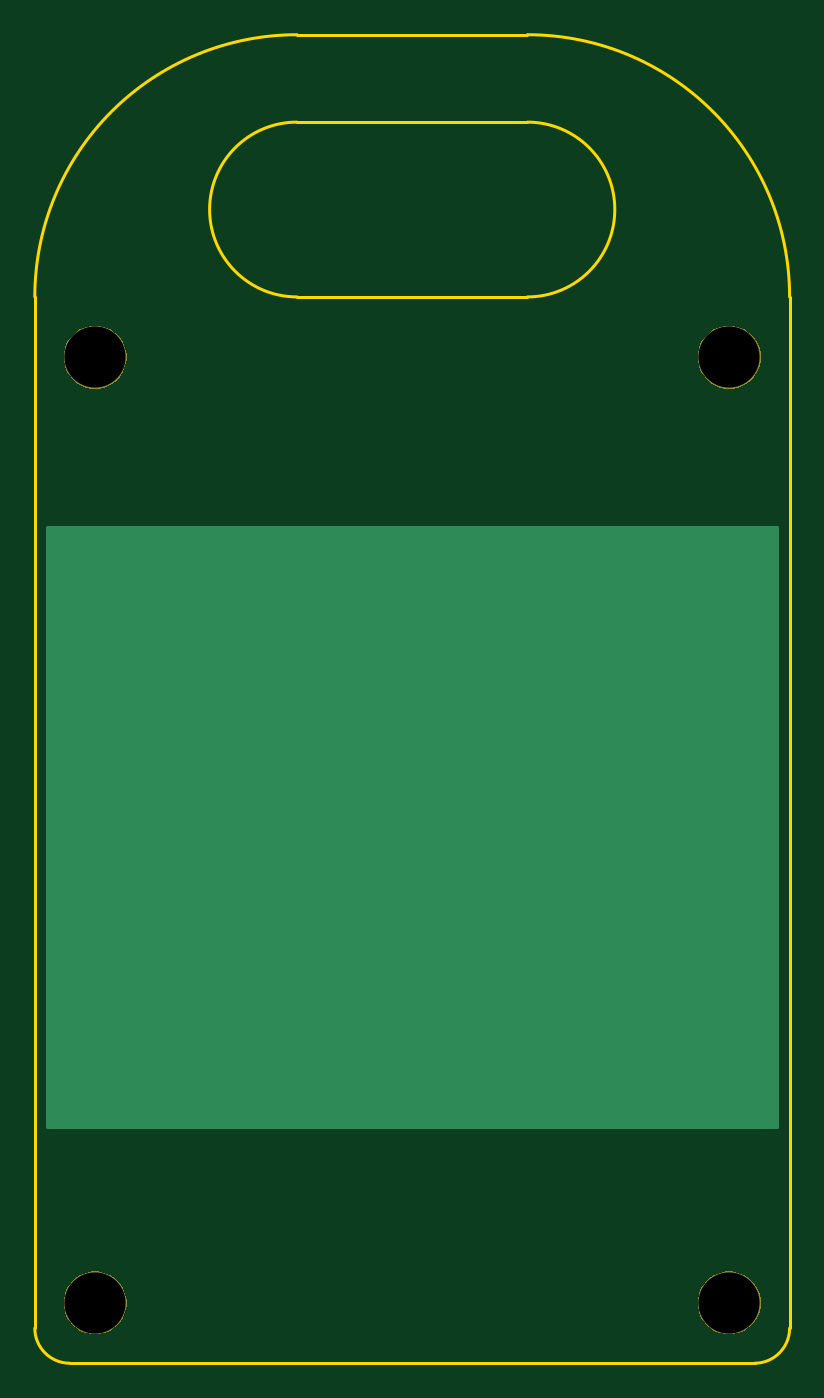
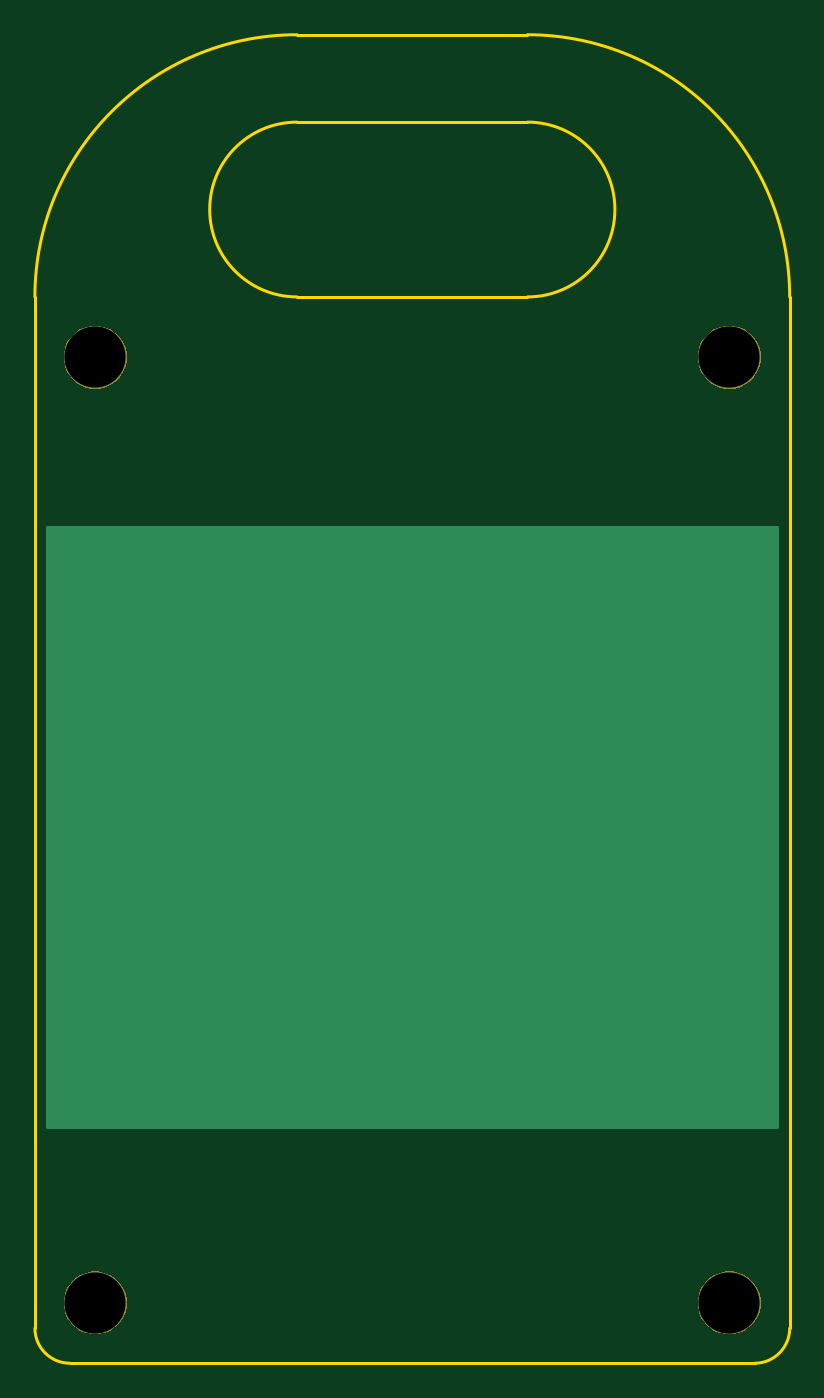
Circuit board: 10 layer files. Board 43.2 x 76.0 mm.
- bottom_copper: bottom_pcb-B.Cu.gbr (916 bytes)
- bottom_mask: bottom_pcb-B.Mask.gbr (4090 bytes)
- paste: bottom_pcb-B.Paste.gbr (553 bytes)
- bottom_silk: bottom_pcb-B.SilkS.gbr (554 bytes)
- outline: bottom_pcb-Edge.Cuts.gbr (1324 bytes)
- top_copper: bottom_pcb-F.Cu.gbr (916 bytes)
- top_mask: bottom_pcb-F.Mask.gbr (4090 bytes)
- paste: bottom_pcb-F.Paste.gbr (553 bytes)
- top_silk: bottom_pcb-F.SilkS.gbr (554 bytes)
- drill: bottom_pcb-NPTH.drl (244 bytes)

=== bottom_copper: bottom_pcb-B.Cu.gbr ===
G04 #@! TF.GenerationSoftware,KiCad,Pcbnew,5.0.2-bee76a0~70~ubuntu18.04.1*
G04 #@! TF.CreationDate,2019-01-18T11:55:37+09:00*
G04 #@! TF.ProjectId,bottom_pcb,626f7474-6f6d-45f7-9063-622e6b696361,rev?*
G04 #@! TF.SameCoordinates,Original*
G04 #@! TF.FileFunction,Copper,L2,Bot*
G04 #@! TF.FilePolarity,Positive*
%FSLAX46Y46*%
G04 Gerber Fmt 4.6, Leading zero omitted, Abs format (unit mm)*
G04 Created by KiCad (PCBNEW 5.0.2-bee76a0~70~ubuntu18.04.1) date 2019年01月18日 11時55分37秒*
%MOMM*%
%LPD*%
G01*
G04 APERTURE LIST*
G04 #@! TA.AperFunction,NonConductor*
%ADD10C,0.254000*%
G04 #@! TD*
G04 APERTURE END LIST*
D10*
G36*
X168489960Y-96901000D02*
X126779960Y-96901000D01*
X126779960Y-62611000D01*
X168489961Y-62611000D01*
X168489960Y-96901000D01*
X168489960Y-96901000D01*
G37*
X168489960Y-96901000D02*
X126779960Y-96901000D01*
X126779960Y-62611000D01*
X168489961Y-62611000D01*
X168489960Y-96901000D01*
M02*

=== bottom_mask: bottom_pcb-B.Mask.gbr ===
G04 #@! TF.GenerationSoftware,KiCad,Pcbnew,5.0.2-bee76a0~70~ubuntu18.04.1*
G04 #@! TF.CreationDate,2019-01-18T11:55:37+09:00*
G04 #@! TF.ProjectId,bottom_pcb,626f7474-6f6d-45f7-9063-622e6b696361,rev?*
G04 #@! TF.SameCoordinates,Original*
G04 #@! TF.FileFunction,Soldermask,Bot*
G04 #@! TF.FilePolarity,Negative*
%FSLAX46Y46*%
G04 Gerber Fmt 4.6, Leading zero omitted, Abs format (unit mm)*
G04 Created by KiCad (PCBNEW 5.0.2-bee76a0~70~ubuntu18.04.1) date 2019年01月18日 11時55分37秒*
%MOMM*%
%LPD*%
G01*
G04 APERTURE LIST*
%ADD10C,0.100000*%
G04 APERTURE END LIST*
D10*
G36*
X166296291Y-105219611D02*
X166624052Y-105355374D01*
X166919033Y-105552474D01*
X167169886Y-105803327D01*
X167366986Y-106098308D01*
X167502749Y-106426069D01*
X167571960Y-106774016D01*
X167571960Y-107128784D01*
X167502749Y-107476731D01*
X167366986Y-107804492D01*
X167169886Y-108099473D01*
X166919033Y-108350326D01*
X166624052Y-108547426D01*
X166296291Y-108683189D01*
X165948344Y-108752400D01*
X165593576Y-108752400D01*
X165245629Y-108683189D01*
X164917868Y-108547426D01*
X164622887Y-108350326D01*
X164372034Y-108099473D01*
X164174934Y-107804492D01*
X164039171Y-107476731D01*
X163969960Y-107128784D01*
X163969960Y-106774016D01*
X164039171Y-106426069D01*
X164174934Y-106098308D01*
X164372034Y-105803327D01*
X164622887Y-105552474D01*
X164917868Y-105355374D01*
X165245629Y-105219611D01*
X165593576Y-105150400D01*
X165948344Y-105150400D01*
X166296291Y-105219611D01*
X166296291Y-105219611D01*
G37*
G36*
X130024291Y-105219611D02*
X130352052Y-105355374D01*
X130647033Y-105552474D01*
X130897886Y-105803327D01*
X131094986Y-106098308D01*
X131230749Y-106426069D01*
X131299960Y-106774016D01*
X131299960Y-107128784D01*
X131230749Y-107476731D01*
X131094986Y-107804492D01*
X130897886Y-108099473D01*
X130647033Y-108350326D01*
X130352052Y-108547426D01*
X130024291Y-108683189D01*
X129676344Y-108752400D01*
X129321576Y-108752400D01*
X128973629Y-108683189D01*
X128645868Y-108547426D01*
X128350887Y-108350326D01*
X128100034Y-108099473D01*
X127902934Y-107804492D01*
X127767171Y-107476731D01*
X127697960Y-107128784D01*
X127697960Y-106774016D01*
X127767171Y-106426069D01*
X127902934Y-106098308D01*
X128100034Y-105803327D01*
X128350887Y-105552474D01*
X128645868Y-105355374D01*
X128973629Y-105219611D01*
X129321576Y-105150400D01*
X129676344Y-105150400D01*
X130024291Y-105219611D01*
X130024291Y-105219611D01*
G37*
G36*
X166296291Y-51127611D02*
X166624052Y-51263374D01*
X166919033Y-51460474D01*
X167169886Y-51711327D01*
X167366986Y-52006308D01*
X167502749Y-52334069D01*
X167571960Y-52682016D01*
X167571960Y-53036784D01*
X167502749Y-53384731D01*
X167366986Y-53712492D01*
X167169886Y-54007473D01*
X166919033Y-54258326D01*
X166624052Y-54455426D01*
X166296291Y-54591189D01*
X165948344Y-54660400D01*
X165593576Y-54660400D01*
X165245629Y-54591189D01*
X164917868Y-54455426D01*
X164622887Y-54258326D01*
X164372034Y-54007473D01*
X164174934Y-53712492D01*
X164039171Y-53384731D01*
X163969960Y-53036784D01*
X163969960Y-52682016D01*
X164039171Y-52334069D01*
X164174934Y-52006308D01*
X164372034Y-51711327D01*
X164622887Y-51460474D01*
X164917868Y-51263374D01*
X165245629Y-51127611D01*
X165593576Y-51058400D01*
X165948344Y-51058400D01*
X166296291Y-51127611D01*
X166296291Y-51127611D01*
G37*
G36*
X130024291Y-51127611D02*
X130352052Y-51263374D01*
X130647033Y-51460474D01*
X130897886Y-51711327D01*
X131094986Y-52006308D01*
X131230749Y-52334069D01*
X131299960Y-52682016D01*
X131299960Y-53036784D01*
X131230749Y-53384731D01*
X131094986Y-53712492D01*
X130897886Y-54007473D01*
X130647033Y-54258326D01*
X130352052Y-54455426D01*
X130024291Y-54591189D01*
X129676344Y-54660400D01*
X129321576Y-54660400D01*
X128973629Y-54591189D01*
X128645868Y-54455426D01*
X128350887Y-54258326D01*
X128100034Y-54007473D01*
X127902934Y-53712492D01*
X127767171Y-53384731D01*
X127697960Y-53036784D01*
X127697960Y-52682016D01*
X127767171Y-52334069D01*
X127902934Y-52006308D01*
X128100034Y-51711327D01*
X128350887Y-51460474D01*
X128645868Y-51263374D01*
X128973629Y-51127611D01*
X129321576Y-51058400D01*
X129676344Y-51058400D01*
X130024291Y-51127611D01*
X130024291Y-51127611D01*
G37*
M02*

=== paste: bottom_pcb-B.Paste.gbr ===
G04 #@! TF.GenerationSoftware,KiCad,Pcbnew,5.0.2-bee76a0~70~ubuntu18.04.1*
G04 #@! TF.CreationDate,2019-01-18T11:55:37+09:00*
G04 #@! TF.ProjectId,bottom_pcb,626f7474-6f6d-45f7-9063-622e6b696361,rev?*
G04 #@! TF.SameCoordinates,Original*
G04 #@! TF.FileFunction,Paste,Bot*
G04 #@! TF.FilePolarity,Positive*
%FSLAX46Y46*%
G04 Gerber Fmt 4.6, Leading zero omitted, Abs format (unit mm)*
G04 Created by KiCad (PCBNEW 5.0.2-bee76a0~70~ubuntu18.04.1) date 2019年01月18日 11時55分37秒*
%MOMM*%
%LPD*%
G01*
G04 APERTURE LIST*
G04 APERTURE END LIST*
M02*

=== bottom_silk: bottom_pcb-B.SilkS.gbr ===
G04 #@! TF.GenerationSoftware,KiCad,Pcbnew,5.0.2-bee76a0~70~ubuntu18.04.1*
G04 #@! TF.CreationDate,2019-01-18T11:55:37+09:00*
G04 #@! TF.ProjectId,bottom_pcb,626f7474-6f6d-45f7-9063-622e6b696361,rev?*
G04 #@! TF.SameCoordinates,Original*
G04 #@! TF.FileFunction,Legend,Bot*
G04 #@! TF.FilePolarity,Positive*
%FSLAX46Y46*%
G04 Gerber Fmt 4.6, Leading zero omitted, Abs format (unit mm)*
G04 Created by KiCad (PCBNEW 5.0.2-bee76a0~70~ubuntu18.04.1) date 2019年01月18日 11時55分37秒*
%MOMM*%
%LPD*%
G01*
G04 APERTURE LIST*
G04 APERTURE END LIST*
M02*

=== outline: bottom_pcb-Edge.Cuts.gbr ===
G04 #@! TF.GenerationSoftware,KiCad,Pcbnew,5.0.2-bee76a0~70~ubuntu18.04.1*
G04 #@! TF.CreationDate,2019-01-18T11:55:37+09:00*
G04 #@! TF.ProjectId,bottom_pcb,626f7474-6f6d-45f7-9063-622e6b696361,rev?*
G04 #@! TF.SameCoordinates,Original*
G04 #@! TF.FileFunction,Profile,NP*
%FSLAX46Y46*%
G04 Gerber Fmt 4.6, Leading zero omitted, Abs format (unit mm)*
G04 Created by KiCad (PCBNEW 5.0.2-bee76a0~70~ubuntu18.04.1) date 2019年01月18日 11時55分37秒*
%MOMM*%
%LPD*%
G01*
G04 APERTURE LIST*
%ADD10C,0.200000*%
%ADD11C,0.150000*%
G04 APERTURE END LIST*
D10*
X126044960Y-49405400D02*
G75*
G02X141044960Y-34405400I15000000J0D01*
G01*
X154224960Y-34405400D02*
G75*
G02X169224960Y-49405400I0J-15000000D01*
G01*
D11*
X169224960Y-108405400D02*
G75*
G02X167224960Y-110405400I-2000000J0D01*
G01*
X128044960Y-110405400D02*
G75*
G02X126044960Y-108405400I0J2000000D01*
G01*
X154224960Y-39405400D02*
G75*
G02X154224960Y-49405400I0J-5000000D01*
G01*
X141044960Y-49405400D02*
G75*
G02X141044960Y-39405400I0J5000000D01*
G01*
X141044960Y-39405400D02*
X154224960Y-39405400D01*
D10*
X141044960Y-49405400D02*
X154224960Y-49405400D01*
X154224960Y-34405400D02*
X141044960Y-34405400D01*
X169224960Y-108405400D02*
X169224960Y-49405400D01*
X128044960Y-110405400D02*
X167224960Y-110405400D01*
X126044960Y-49405400D02*
X126044960Y-108405400D01*
M02*

=== top_copper: bottom_pcb-F.Cu.gbr ===
G04 #@! TF.GenerationSoftware,KiCad,Pcbnew,5.0.2-bee76a0~70~ubuntu18.04.1*
G04 #@! TF.CreationDate,2019-01-18T11:55:37+09:00*
G04 #@! TF.ProjectId,bottom_pcb,626f7474-6f6d-45f7-9063-622e6b696361,rev?*
G04 #@! TF.SameCoordinates,Original*
G04 #@! TF.FileFunction,Copper,L1,Top*
G04 #@! TF.FilePolarity,Positive*
%FSLAX46Y46*%
G04 Gerber Fmt 4.6, Leading zero omitted, Abs format (unit mm)*
G04 Created by KiCad (PCBNEW 5.0.2-bee76a0~70~ubuntu18.04.1) date 2019年01月18日 11時55分37秒*
%MOMM*%
%LPD*%
G01*
G04 APERTURE LIST*
G04 #@! TA.AperFunction,NonConductor*
%ADD10C,0.254000*%
G04 #@! TD*
G04 APERTURE END LIST*
D10*
G36*
X168489960Y-96901000D02*
X126779960Y-96901000D01*
X126779960Y-62611000D01*
X168489961Y-62611000D01*
X168489960Y-96901000D01*
X168489960Y-96901000D01*
G37*
X168489960Y-96901000D02*
X126779960Y-96901000D01*
X126779960Y-62611000D01*
X168489961Y-62611000D01*
X168489960Y-96901000D01*
M02*

=== top_mask: bottom_pcb-F.Mask.gbr ===
G04 #@! TF.GenerationSoftware,KiCad,Pcbnew,5.0.2-bee76a0~70~ubuntu18.04.1*
G04 #@! TF.CreationDate,2019-01-18T11:55:37+09:00*
G04 #@! TF.ProjectId,bottom_pcb,626f7474-6f6d-45f7-9063-622e6b696361,rev?*
G04 #@! TF.SameCoordinates,Original*
G04 #@! TF.FileFunction,Soldermask,Top*
G04 #@! TF.FilePolarity,Negative*
%FSLAX46Y46*%
G04 Gerber Fmt 4.6, Leading zero omitted, Abs format (unit mm)*
G04 Created by KiCad (PCBNEW 5.0.2-bee76a0~70~ubuntu18.04.1) date 2019年01月18日 11時55分37秒*
%MOMM*%
%LPD*%
G01*
G04 APERTURE LIST*
%ADD10C,0.100000*%
G04 APERTURE END LIST*
D10*
G36*
X166296291Y-105219611D02*
X166624052Y-105355374D01*
X166919033Y-105552474D01*
X167169886Y-105803327D01*
X167366986Y-106098308D01*
X167502749Y-106426069D01*
X167571960Y-106774016D01*
X167571960Y-107128784D01*
X167502749Y-107476731D01*
X167366986Y-107804492D01*
X167169886Y-108099473D01*
X166919033Y-108350326D01*
X166624052Y-108547426D01*
X166296291Y-108683189D01*
X165948344Y-108752400D01*
X165593576Y-108752400D01*
X165245629Y-108683189D01*
X164917868Y-108547426D01*
X164622887Y-108350326D01*
X164372034Y-108099473D01*
X164174934Y-107804492D01*
X164039171Y-107476731D01*
X163969960Y-107128784D01*
X163969960Y-106774016D01*
X164039171Y-106426069D01*
X164174934Y-106098308D01*
X164372034Y-105803327D01*
X164622887Y-105552474D01*
X164917868Y-105355374D01*
X165245629Y-105219611D01*
X165593576Y-105150400D01*
X165948344Y-105150400D01*
X166296291Y-105219611D01*
X166296291Y-105219611D01*
G37*
G36*
X130024291Y-105219611D02*
X130352052Y-105355374D01*
X130647033Y-105552474D01*
X130897886Y-105803327D01*
X131094986Y-106098308D01*
X131230749Y-106426069D01*
X131299960Y-106774016D01*
X131299960Y-107128784D01*
X131230749Y-107476731D01*
X131094986Y-107804492D01*
X130897886Y-108099473D01*
X130647033Y-108350326D01*
X130352052Y-108547426D01*
X130024291Y-108683189D01*
X129676344Y-108752400D01*
X129321576Y-108752400D01*
X128973629Y-108683189D01*
X128645868Y-108547426D01*
X128350887Y-108350326D01*
X128100034Y-108099473D01*
X127902934Y-107804492D01*
X127767171Y-107476731D01*
X127697960Y-107128784D01*
X127697960Y-106774016D01*
X127767171Y-106426069D01*
X127902934Y-106098308D01*
X128100034Y-105803327D01*
X128350887Y-105552474D01*
X128645868Y-105355374D01*
X128973629Y-105219611D01*
X129321576Y-105150400D01*
X129676344Y-105150400D01*
X130024291Y-105219611D01*
X130024291Y-105219611D01*
G37*
G36*
X166296291Y-51127611D02*
X166624052Y-51263374D01*
X166919033Y-51460474D01*
X167169886Y-51711327D01*
X167366986Y-52006308D01*
X167502749Y-52334069D01*
X167571960Y-52682016D01*
X167571960Y-53036784D01*
X167502749Y-53384731D01*
X167366986Y-53712492D01*
X167169886Y-54007473D01*
X166919033Y-54258326D01*
X166624052Y-54455426D01*
X166296291Y-54591189D01*
X165948344Y-54660400D01*
X165593576Y-54660400D01*
X165245629Y-54591189D01*
X164917868Y-54455426D01*
X164622887Y-54258326D01*
X164372034Y-54007473D01*
X164174934Y-53712492D01*
X164039171Y-53384731D01*
X163969960Y-53036784D01*
X163969960Y-52682016D01*
X164039171Y-52334069D01*
X164174934Y-52006308D01*
X164372034Y-51711327D01*
X164622887Y-51460474D01*
X164917868Y-51263374D01*
X165245629Y-51127611D01*
X165593576Y-51058400D01*
X165948344Y-51058400D01*
X166296291Y-51127611D01*
X166296291Y-51127611D01*
G37*
G36*
X130024291Y-51127611D02*
X130352052Y-51263374D01*
X130647033Y-51460474D01*
X130897886Y-51711327D01*
X131094986Y-52006308D01*
X131230749Y-52334069D01*
X131299960Y-52682016D01*
X131299960Y-53036784D01*
X131230749Y-53384731D01*
X131094986Y-53712492D01*
X130897886Y-54007473D01*
X130647033Y-54258326D01*
X130352052Y-54455426D01*
X130024291Y-54591189D01*
X129676344Y-54660400D01*
X129321576Y-54660400D01*
X128973629Y-54591189D01*
X128645868Y-54455426D01*
X128350887Y-54258326D01*
X128100034Y-54007473D01*
X127902934Y-53712492D01*
X127767171Y-53384731D01*
X127697960Y-53036784D01*
X127697960Y-52682016D01*
X127767171Y-52334069D01*
X127902934Y-52006308D01*
X128100034Y-51711327D01*
X128350887Y-51460474D01*
X128645868Y-51263374D01*
X128973629Y-51127611D01*
X129321576Y-51058400D01*
X129676344Y-51058400D01*
X130024291Y-51127611D01*
X130024291Y-51127611D01*
G37*
M02*

=== paste: bottom_pcb-F.Paste.gbr ===
G04 #@! TF.GenerationSoftware,KiCad,Pcbnew,5.0.2-bee76a0~70~ubuntu18.04.1*
G04 #@! TF.CreationDate,2019-01-18T11:55:37+09:00*
G04 #@! TF.ProjectId,bottom_pcb,626f7474-6f6d-45f7-9063-622e6b696361,rev?*
G04 #@! TF.SameCoordinates,Original*
G04 #@! TF.FileFunction,Paste,Top*
G04 #@! TF.FilePolarity,Positive*
%FSLAX46Y46*%
G04 Gerber Fmt 4.6, Leading zero omitted, Abs format (unit mm)*
G04 Created by KiCad (PCBNEW 5.0.2-bee76a0~70~ubuntu18.04.1) date 2019年01月18日 11時55分37秒*
%MOMM*%
%LPD*%
G01*
G04 APERTURE LIST*
G04 APERTURE END LIST*
M02*

=== top_silk: bottom_pcb-F.SilkS.gbr ===
G04 #@! TF.GenerationSoftware,KiCad,Pcbnew,5.0.2-bee76a0~70~ubuntu18.04.1*
G04 #@! TF.CreationDate,2019-01-18T11:55:37+09:00*
G04 #@! TF.ProjectId,bottom_pcb,626f7474-6f6d-45f7-9063-622e6b696361,rev?*
G04 #@! TF.SameCoordinates,Original*
G04 #@! TF.FileFunction,Legend,Top*
G04 #@! TF.FilePolarity,Positive*
%FSLAX46Y46*%
G04 Gerber Fmt 4.6, Leading zero omitted, Abs format (unit mm)*
G04 Created by KiCad (PCBNEW 5.0.2-bee76a0~70~ubuntu18.04.1) date 2019年01月18日 11時55分37秒*
%MOMM*%
%LPD*%
G01*
G04 APERTURE LIST*
G04 APERTURE END LIST*
M02*

=== drill: bottom_pcb-NPTH.drl ===
M48
;DRILL file {KiCad 5.0.2-bee76a0~70~ubuntu18.04.1} date 2019年01月18日 11時55分41秒
;FORMAT={-:-/ absolute / inch / decimal}
FMAT,2
INCH,TZ
T1C0.1378
%
G90
G05
T1
X6.5264Y-4.2107
X6.5264Y-2.0811
X5.0984Y-4.2107
X5.0984Y-2.0811
T0
M30

